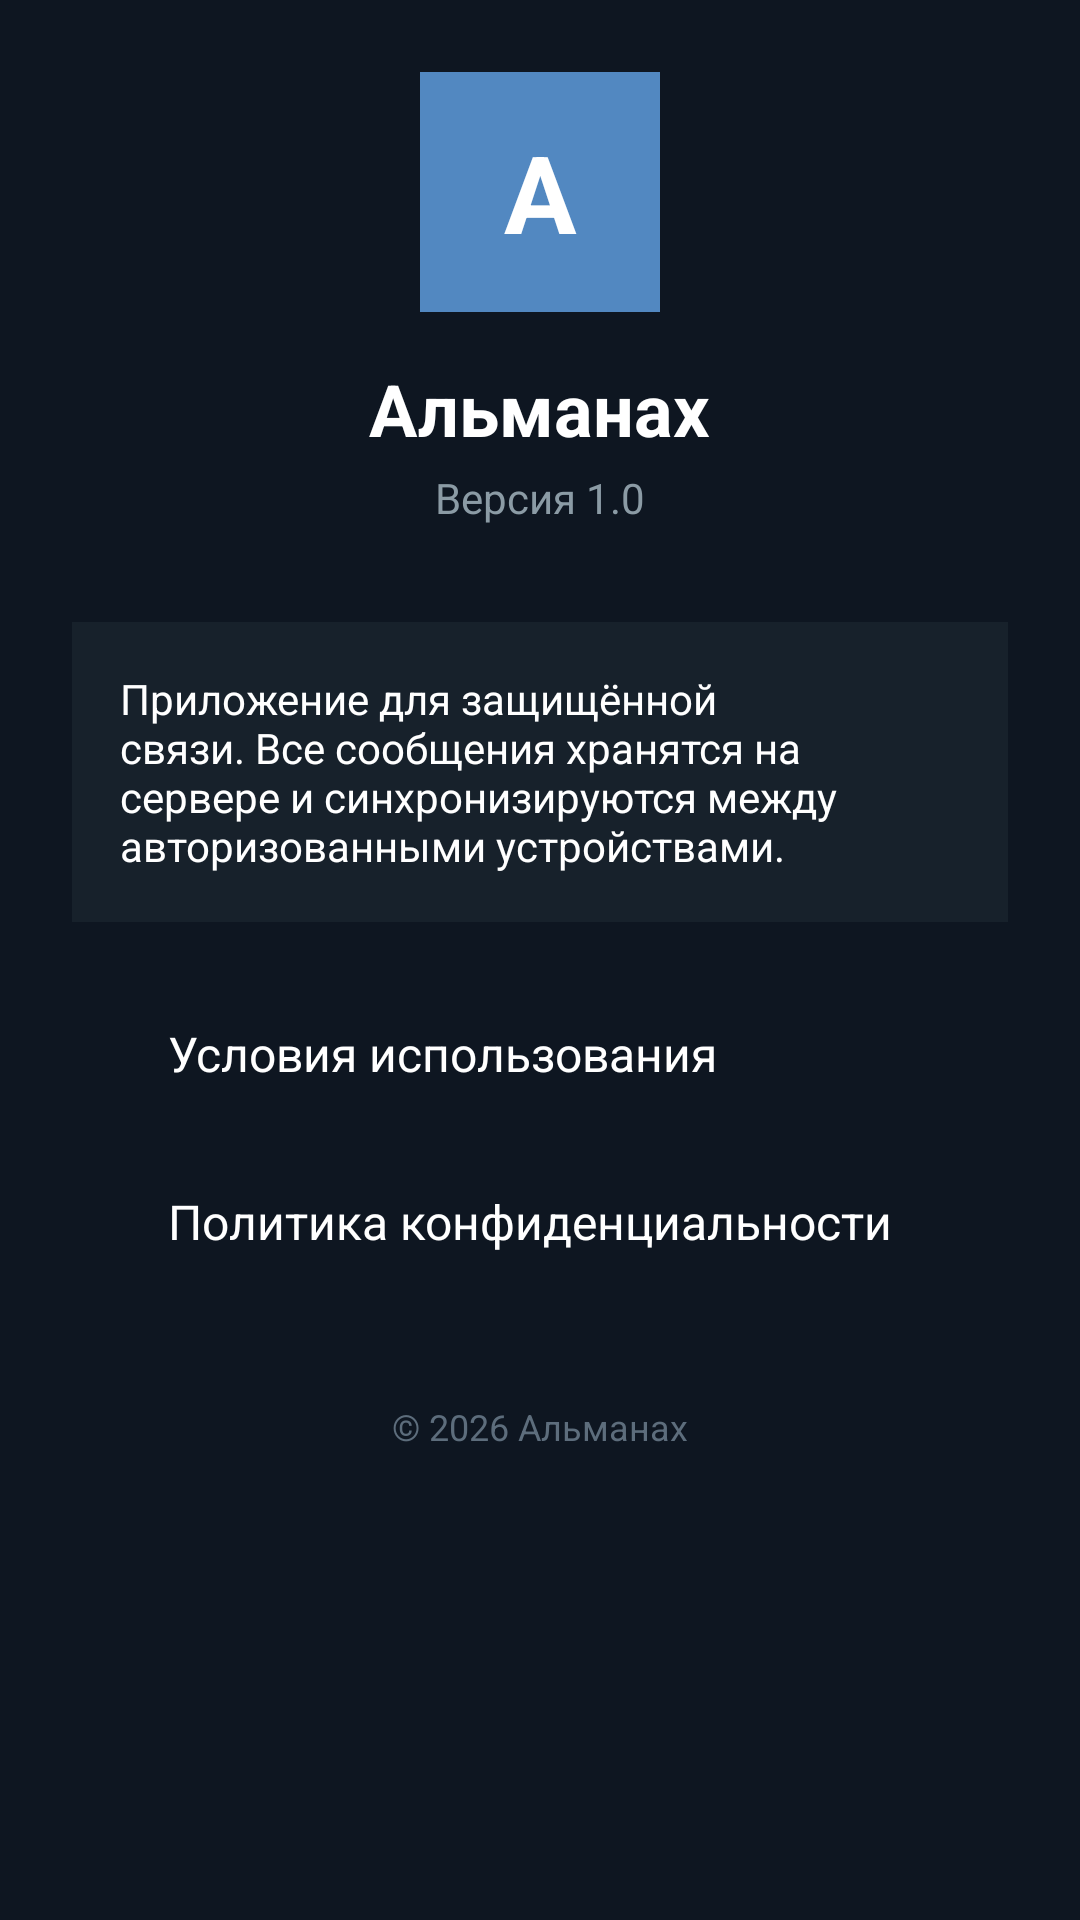

Here is an Android app screen rendered from its layout file. Give the layout XML and the strings, colors and styles it references.
<!-- AndroidManifest.xml: application theme Theme.Almanac -->
<!-- res/layout/activity_about.xml -->
<?xml version="1.0" encoding="utf-8"?>
<ScrollView xmlns:android="http://schemas.android.com/apk/res/android"
    android:layout_width="match_parent" android:layout_height="match_parent"
    android:background="#0E1621" android:scrollbars="none">
    <LinearLayout android:layout_width="match_parent" android:layout_height="wrap_content"
        android:orientation="vertical" android:padding="24dp">

        <TextView android:layout_width="80dp" android:layout_height="80dp"
            android:layout_gravity="center_horizontal" android:background="#5288C1"
            android:gravity="center" android:text="A" android:textColor="#FFFFFF"
            android:textSize="36sp" android:textStyle="bold" />

        <TextView android:layout_width="wrap_content" android:layout_height="wrap_content"
            android:layout_gravity="center_horizontal" android:layout_marginTop="16dp"
            android:text="Альманах" android:textColor="#FFFFFF"
            android:textSize="24sp" android:textStyle="bold" />

        <TextView android:layout_width="wrap_content" android:layout_height="wrap_content"
            android:layout_gravity="center_horizontal" android:layout_marginTop="4dp"
            android:text="Версия 1.0" android:textColor="#8B9BA5" android:textSize="14sp" />

        <LinearLayout android:layout_width="match_parent" android:layout_height="wrap_content"
            android:layout_marginTop="32dp" android:background="#17212B"
            android:orientation="vertical" android:padding="16dp">
            <TextView android:layout_width="match_parent" android:layout_height="wrap_content"
                android:text="Приложение для защищённой связи. Все сообщения хранятся на сервере и синхронизируются между авторизованными устройствами."
                android:textColor="#FFFFFF" android:textSize="14sp" />
        </LinearLayout>

        <LinearLayout android:id="@+id/itemTerms"
            android:layout_width="match_parent" android:layout_height="56dp"
            android:layout_marginTop="16dp" android:background="?android:attr/selectableItemBackground"
            android:gravity="center_vertical" android:orientation="horizontal"
            android:paddingStart="16dp" android:paddingEnd="16dp"
            android:clickable="true" android:focusable="true">
            <TextView android:layout_width="0dp" android:layout_height="wrap_content" android:layout_weight="1"
                android:layout_marginStart="16dp" android:text="Условия использования"
                android:textColor="#FFFFFF" android:textSize="16sp" />
        </LinearLayout>

        <LinearLayout android:id="@+id/itemPrivacyPolicy"
            android:layout_width="match_parent" android:layout_height="56dp"
            android:background="?android:attr/selectableItemBackground" android:gravity="center_vertical"
            android:orientation="horizontal" android:paddingStart="16dp" android:paddingEnd="16dp"
            android:clickable="true" android:focusable="true">
            <TextView android:layout_width="0dp" android:layout_height="wrap_content" android:layout_weight="1"
                android:layout_marginStart="16dp" android:text="Политика конфиденциальности"
                android:textColor="#FFFFFF" android:textSize="16sp" />
        </LinearLayout>

        <TextView android:layout_width="match_parent" android:layout_height="wrap_content"
            android:layout_marginTop="32dp" android:text="© 2026 Альманах"
            android:textColor="#5D6D7C" android:textSize="12sp"
            android:gravity="center" />
    </LinearLayout>
</ScrollView>
<!-- resources referenced by this layout -->
<resources>
  <style name="Theme.Almanac" parent="Theme.AppCompat">
          <item name="colorPrimary">#1E1E1E</item>
          <item name="colorPrimaryDark">#121212</item>
          <item name="colorAccent">#5288C1</item>
          <item name="android:windowBackground">#121212</item>
      </style>
</resources>
